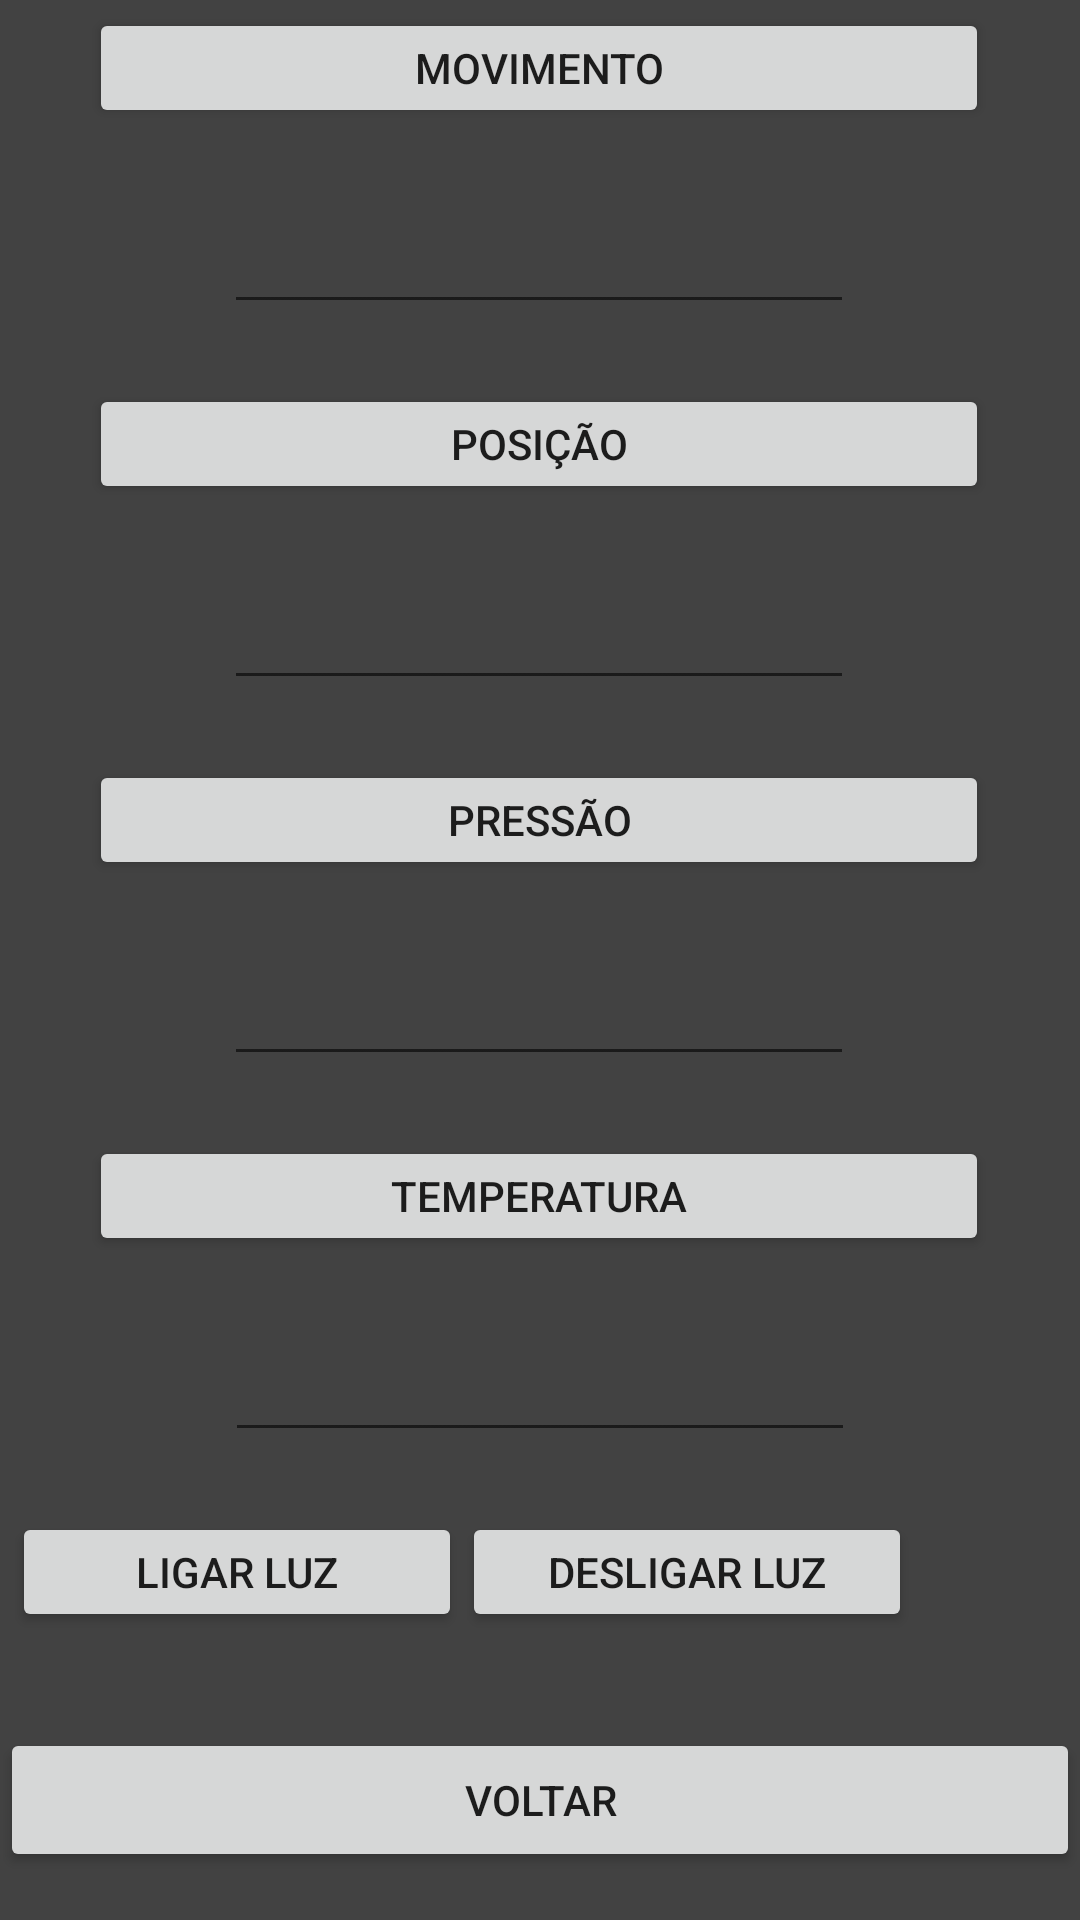

Android layout source for this screen:
<!-- AndroidManifest.xml: application theme Theme.Funcionalidades -->
<!-- res/layout/activity_chp_sensores.xml -->
<?xml version="1.0" encoding="utf-8"?>
<android.support.constraint.ConstraintLayout xmlns:android="http://schemas.android.com/apk/res/android"
    xmlns:app="http://schemas.android.com/apk/res-auto"
    xmlns:tools="http://schemas.android.com/tools"
    android:layout_width="match_parent"
    android:layout_height="match_parent"
    android:background="@color/cardview_dark_background"
    tools:context=".ChpSensores">

    <Button
        android:id="@+id/btnLuzOff"
        android:layout_width="150dp"
        android:layout_height="40dp"
        android:layout_marginEnd="56dp"
        android:layout_marginBottom="32dp"
        android:text="Desligar Luz"
        app:layout_constraintBottom_toTopOf="@+id/btnVoltar5"
        app:layout_constraintEnd_toEndOf="parent" />

    <EditText
        android:id="@+id/rspTemp"
        android:layout_width="wrap_content"
        android:layout_height="wrap_content"
        android:layout_marginBottom="20dp"
        android:ems="10"
        android:textColor="@color/white"
        android:inputType="textPersonName"
        app:layout_constraintBottom_toTopOf="@+id/btnLuzOn"
        app:layout_constraintEnd_toEndOf="parent"
        app:layout_constraintStart_toStartOf="parent" />

    <EditText
        android:id="@+id/rspPressao"
        android:layout_width="wrap_content"
        android:layout_height="wrap_content"
        android:layout_marginBottom="20dp"
        android:ems="10"
        android:textColor="@color/white"
        android:inputType="textPersonName"
        app:layout_constraintBottom_toTopOf="@+id/btnTemperatura"
        app:layout_constraintEnd_toEndOf="parent"
        app:layout_constraintHorizontal_bias="0.497"
        app:layout_constraintStart_toStartOf="parent" />

    <EditText
        android:id="@+id/rspPosicao"
        android:layout_width="wrap_content"
        android:layout_height="wrap_content"
        android:layout_marginBottom="20dp"
        android:ems="10"
        android:textColor="@color/white"
        android:inputType="textPersonName"
        app:layout_constraintBottom_toTopOf="@+id/btnPressao"
        app:layout_constraintEnd_toEndOf="parent"
        app:layout_constraintHorizontal_bias="0.497"
        app:layout_constraintStart_toStartOf="parent" />

    <Button
        android:id="@+id/btnPosicao"
        android:layout_width="300dp"
        android:layout_height="40dp"
        android:layout_marginBottom="24dp"
        android:text="Posição"
        app:layout_constraintBottom_toTopOf="@+id/rspPosicao"
        app:layout_constraintEnd_toEndOf="parent"
        app:layout_constraintHorizontal_bias="0.495"
        app:layout_constraintStart_toStartOf="parent" />

    <Button
        android:id="@+id/btnMovimento"
        android:layout_width="300dp"
        android:layout_height="40dp"
        android:layout_marginBottom="24dp"
        android:text="Movimento"
        app:layout_constraintBottom_toTopOf="@+id/rspMovimento"
        app:layout_constraintEnd_toEndOf="parent"
        app:layout_constraintHorizontal_bias="0.495"
        app:layout_constraintStart_toStartOf="parent" />

    <Button
        android:id="@+id/btnLuzOn"
        android:layout_width="150dp"
        android:layout_height="40dp"
        android:layout_marginStart="52dp"
        android:layout_marginBottom="32dp"
        android:text="Ligar Luz"
        app:layout_constraintBottom_toTopOf="@+id/btnVoltar5"
        app:layout_constraintEnd_toStartOf="@+id/btnLuzOff"
        app:layout_constraintHorizontal_bias="1.0"
        app:layout_constraintStart_toStartOf="parent" />

    <Button
        android:id="@+id/btnPressao"
        android:layout_width="300dp"
        android:layout_height="40dp"
        android:layout_marginBottom="24dp"
        android:text="Pressão"
        app:layout_constraintBottom_toTopOf="@+id/rspPressao"
        app:layout_constraintEnd_toEndOf="parent"
        app:layout_constraintHorizontal_bias="0.495"
        app:layout_constraintStart_toStartOf="parent" />

    <Button
        android:id="@+id/btnTemperatura"
        android:layout_width="300dp"
        android:layout_height="40dp"
        android:layout_marginBottom="24dp"
        android:text="Temperatura"
        app:layout_constraintBottom_toTopOf="@+id/rspTemp"
        app:layout_constraintEnd_toEndOf="parent"
        app:layout_constraintHorizontal_bias="0.495"
        app:layout_constraintStart_toStartOf="parent" />

    <TextView
        android:id="@+id/btnSensores2"
        android:layout_width="wrap_content"
        android:layout_height="wrap_content"
        android:layout_marginTop="30dp"
        android:text="Sensores"
        android:textAlignment="center"
        android:textSize="18dp"
        android:textColor="@color/white"
        android:background="@color/cardview_dark_background"
        app:layout_constraintBottom_toTopOf="@+id/btnMovimento"
        app:layout_constraintEnd_toEndOf="parent"
        app:layout_constraintHorizontal_bias="0.498"
        app:layout_constraintStart_toStartOf="parent"
        app:layout_constraintTop_toTopOf="parent"
        app:layout_constraintVertical_bias="0.0" />

    <Button
        android:id="@+id/btnVoltar5"
        android:layout_width="0dp"
        android:layout_height="wrap_content"
        android:layout_marginBottom="16dp"
        android:text="Voltar"
        app:layout_constraintBottom_toBottomOf="parent"
        app:layout_constraintEnd_toEndOf="parent"
        app:layout_constraintHorizontal_bias="0.498"
        app:layout_constraintStart_toStartOf="parent" />

    <EditText
        android:id="@+id/rspMovimento"
        android:layout_width="wrap_content"
        android:layout_height="wrap_content"
        android:layout_marginBottom="20dp"
        android:ems="10"
        android:textColor="@color/white"
        android:inputType="textPersonName"
        app:layout_constraintBottom_toTopOf="@+id/btnPosicao"
        app:layout_constraintEnd_toEndOf="parent"
        app:layout_constraintHorizontal_bias="0.497"
        app:layout_constraintStart_toStartOf="parent" />
</android.support.constraint.ConstraintLayout>
<!-- resources referenced by this layout -->
<resources>
  <style name="Theme.Funcionalidades" parent="Theme.AppCompat.Light.NoActionBar">
          
          <item name="colorPrimary">@color/cardview_dark_background</item>
          <item name="colorPrimaryDark">@color/cardview_dark_background</item>
          <item name="colorAccent">@color/cardview_dark_background</item>
          
      </style>
  <!-- not gathered from this repository: default colours our renderer supplied (Android Studio template values) -->
  <color name="white">#FFFFFFFF</color>
</resources>
